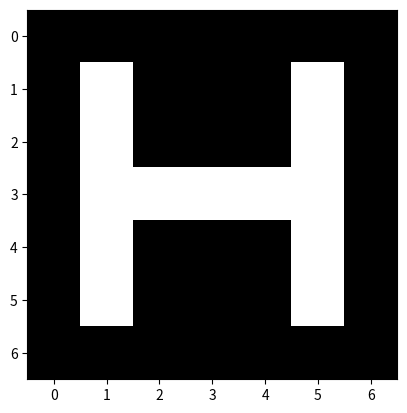

The matplotlib source for this figure:
import numpy as np
import matplotlib.pyplot as plt

col_tar = (255, 255, 255)
col_bg = (0, 0, 0)

letra_r = np.array([[col_bg[0], col_bg[0], col_bg[0],col_bg[0], col_bg[0], col_bg[0],col_bg[0]],
                    [col_bg[0], col_tar[0], col_bg[0],col_bg[0], col_bg[0], col_tar[0],col_bg[0]],
                    [col_bg[0], col_tar[0], col_bg[0],col_bg[0], col_bg[0], col_tar[0],col_bg[0]],
                    [col_bg[0], col_tar[0], col_tar[0],col_tar[0], col_tar[0], col_tar[0],col_bg[0]],
                    [col_bg[0], col_tar[0], col_bg[0],col_bg[0], col_bg[0], col_tar[0],col_bg[0]],
                    [col_bg[0], col_tar[0], col_bg[0],col_bg[0], col_bg[0], col_tar[0],col_bg[0]],
                    [col_bg[0], col_bg[0], col_bg[0],col_bg[0], col_bg[0], col_bg[0],col_bg[0]]], dtype=np.uint8)

letra_g = np.array([[col_bg[0], col_bg[0], col_bg[0],col_bg[0], col_bg[0], col_bg[0],col_bg[0]],
                    [col_bg[0], col_tar[0], col_bg[0],col_bg[0], col_bg[0], col_tar[0],col_bg[0]],
                    [col_bg[0], col_tar[0], col_bg[0],col_bg[0], col_bg[0], col_tar[0],col_bg[0]],
                    [col_bg[0], col_tar[0], col_tar[0],col_tar[0], col_tar[0], col_tar[0],col_bg[0]],
                    [col_bg[0], col_tar[0], col_bg[0],col_bg[0], col_bg[0], col_tar[0],col_bg[0]],
                    [col_bg[0], col_tar[0], col_bg[0],col_bg[0], col_bg[0], col_tar[0],col_bg[0]],
                    [col_bg[0], col_bg[0], col_bg[0],col_bg[0], col_bg[0], col_bg[0],col_bg[0]]], dtype=np.uint8)

letra_b = np.array([[col_bg[0], col_bg[0], col_bg[0],col_bg[0], col_bg[0], col_bg[0],col_bg[0]],
                    [col_bg[0], col_tar[0], col_bg[0],col_bg[0], col_bg[0], col_tar[0],col_bg[0]],
                    [col_bg[0], col_tar[0], col_bg[0],col_bg[0], col_bg[0], col_tar[0],col_bg[0]],
                    [col_bg[0], col_tar[0], col_tar[0],col_tar[0], col_tar[0], col_tar[0],col_bg[0]],
                    [col_bg[0], col_tar[0], col_bg[0],col_bg[0], col_bg[0], col_tar[0],col_bg[0]],
                    [col_bg[0], col_tar[0], col_bg[0],col_bg[0], col_bg[0], col_tar[0],col_bg[0]],
                    [col_bg[0], col_bg[0], col_bg[0],col_bg[0], col_bg[0], col_bg[0],col_bg[0]]], dtype=np.uint8)

letra = np.stack((letra_r, letra_g, letra_b), axis=2)

plt.imshow(letra)
plt.show()